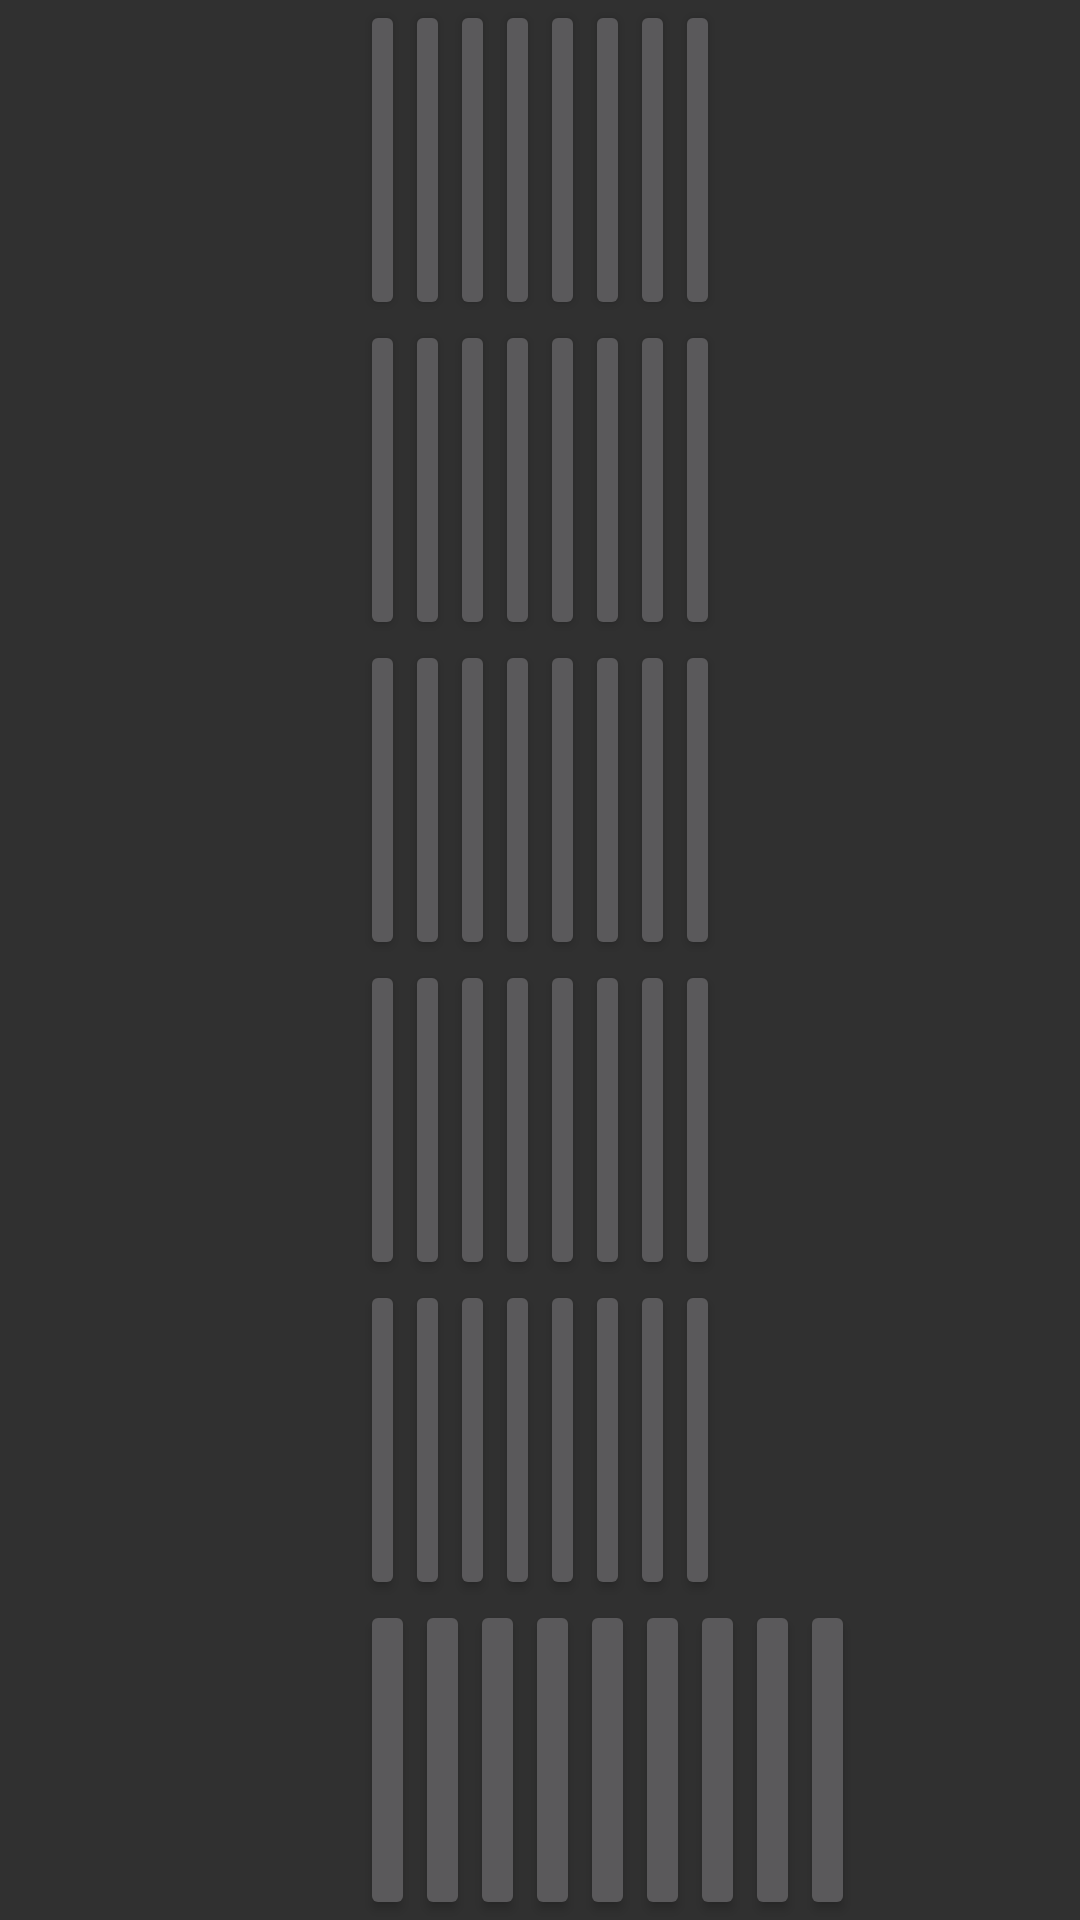

Here is an Android app screen rendered from its layout file. Give the layout XML and the strings, colors and styles it references.
<!-- AndroidManifest.xml: application theme DarkMonster -->
<!-- res/layout/activity_spielbrett.xml -->
<?xml version="1.0" encoding="utf-8"?>
<LinearLayout xmlns:android="http://schemas.android.com/apk/res/android"
    xmlns:app="http://schemas.android.com/apk/res-auto"
    xmlns:tools="http://schemas.android.com/tools"
    android:layout_width="match_parent"
    android:layout_height="match_parent"
    android:baselineAligned="false"
    android:orientation="vertical"
    android:weightSum="6"
    tools:context="t_industries.monstersandportals.ServerActivity">

    <LinearLayout
        android:layout_width="match_parent"
        android:layout_height="match_parent"
        android:layout_marginLeft="120dp"
        android:layout_marginRight="120dp"
        android:layout_weight="1"
        android:baselineAligned="false"
        android:weightSum="8">

        <Button
            android:id="@+id/f47"
            android:layout_width="match_parent"
            android:layout_height="match_parent"
            android:layout_weight="1" />

        <Button
            android:id="@+id/f46"
            android:layout_width="match_parent"
            android:layout_height="match_parent"
            android:layout_weight="1" />

        <Button
            android:id="@+id/f45"
            android:layout_width="match_parent"
            android:layout_height="match_parent"
            android:layout_weight="1" />

        <Button
            android:id="@+id/f44"
            android:layout_width="match_parent"
            android:layout_height="match_parent"
            android:layout_weight="1" />

        <Button
            android:id="@+id/f43"
            android:layout_width="match_parent"
            android:layout_height="match_parent"
            android:layout_weight="1" />

        <Button
            android:id="@+id/f42"
            android:layout_width="match_parent"
            android:layout_height="match_parent"
            android:layout_weight="1" />

        <Button
            android:id="@+id/f41"
            android:layout_width="match_parent"
            android:layout_height="match_parent"
            android:layout_weight="1" />

        <Button
            android:id="@+id/f40"
            android:layout_width="match_parent"
            android:layout_height="match_parent"
            android:layout_weight="1" />
    </LinearLayout>

    <LinearLayout
        android:layout_width="match_parent"
        android:layout_height="match_parent"
        android:layout_marginLeft="120dp"
        android:layout_marginRight="120dp"
        android:layout_weight="1"
        android:weightSum="8">

        <Button
            android:id="@+id/f32"
            android:layout_width="match_parent"
            android:layout_height="match_parent"
            android:layout_weight="1" />

        <Button
            android:id="@+id/f33"
            android:layout_width="match_parent"
            android:layout_height="match_parent"
            android:layout_weight="1" />

        <Button
            android:id="@+id/f34"
            android:layout_width="match_parent"
            android:layout_height="match_parent"
            android:layout_weight="1" />

        <Button
            android:id="@+id/f35"
            android:layout_width="match_parent"
            android:layout_height="match_parent"
            android:layout_weight="1" />

        <Button
            android:id="@+id/f36"
            android:layout_width="match_parent"
            android:layout_height="match_parent"
            android:layout_weight="1" />

        <Button
            android:id="@+id/f37"
            android:layout_width="match_parent"
            android:layout_height="match_parent"
            android:layout_weight="1" />

        <Button
            android:id="@+id/f38"
            android:layout_width="match_parent"
            android:layout_height="match_parent"
            android:layout_weight="1" />

        <Button
            android:id="@+id/f39"
            android:layout_width="match_parent"
            android:layout_height="match_parent"
            android:layout_weight="1" />
    </LinearLayout>

    <LinearLayout
        android:layout_width="match_parent"
        android:layout_height="match_parent"
        android:layout_marginLeft="120dp"
        android:layout_marginRight="120dp"
        android:layout_weight="1"
        android:weightSum="8">

        <Button
            android:id="@+id/f31"
            android:layout_width="match_parent"
            android:layout_height="match_parent"
            android:layout_weight="1" />

        <Button
            android:id="@+id/f30"
            android:layout_width="match_parent"
            android:layout_height="match_parent"
            android:layout_weight="1" />

        <Button
            android:id="@+id/f29"
            android:layout_width="match_parent"
            android:layout_height="match_parent"
            android:layout_weight="1" />

        <Button
            android:id="@+id/f28"
            android:layout_width="match_parent"
            android:layout_height="match_parent"
            android:layout_weight="1" />

        <Button
            android:id="@+id/f27"
            android:layout_width="match_parent"
            android:layout_height="match_parent"
            android:layout_weight="1" />

        <Button
            android:id="@+id/f26"
            android:layout_width="match_parent"
            android:layout_height="match_parent"
            android:layout_weight="1" />

        <Button
            android:id="@+id/f25"
            android:layout_width="match_parent"
            android:layout_height="match_parent"
            android:layout_weight="1" />

        <Button
            android:id="@+id/f24"
            android:layout_width="match_parent"
            android:layout_height="match_parent"
            android:layout_weight="1" />
    </LinearLayout>

    <LinearLayout
        android:layout_width="match_parent"
        android:layout_height="match_parent"
        android:layout_marginLeft="120dp"
        android:layout_marginRight="120dp"
        android:layout_weight="1"
        android:weightSum="8">

        <Button
            android:id="@+id/f16"
            android:layout_width="match_parent"
            android:layout_height="match_parent"
            android:layout_weight="1" />

        <Button
            android:id="@+id/f17"
            android:layout_width="match_parent"
            android:layout_height="match_parent"
            android:layout_weight="1" />

        <Button
            android:id="@+id/f18"
            android:layout_width="match_parent"
            android:layout_height="match_parent"
            android:layout_weight="1" />

        <Button
            android:id="@+id/f19"
            android:layout_width="match_parent"
            android:layout_height="match_parent"
            android:layout_weight="1" />

        <Button
            android:id="@+id/f20"
            android:layout_width="match_parent"
            android:layout_height="match_parent"
            android:layout_weight="1" />

        <Button
            android:id="@+id/f21"
            android:layout_width="match_parent"
            android:layout_height="match_parent"
            android:layout_weight="1" />

        <Button
            android:id="@+id/f22"
            android:layout_width="match_parent"
            android:layout_height="match_parent"
            android:layout_weight="1" />

        <Button
            android:id="@+id/f23"
            android:layout_width="match_parent"
            android:layout_height="match_parent"
            android:layout_weight="1" />
    </LinearLayout>

    <LinearLayout
        android:layout_width="match_parent"
        android:layout_height="match_parent"
        android:layout_marginLeft="120dp"
        android:layout_marginRight="120dp"
        android:layout_weight="1"
        android:weightSum="8">

        <Button
            android:id="@+id/f15"
            android:layout_width="match_parent"
            android:layout_height="match_parent"
            android:layout_weight="1" />

        <Button
            android:id="@+id/f14"
            android:layout_width="match_parent"
            android:layout_height="match_parent"
            android:layout_weight="1" />

        <Button
            android:id="@+id/f13"
            android:layout_width="match_parent"
            android:layout_height="match_parent"
            android:layout_weight="1" />

        <Button
            android:id="@+id/f12"
            android:layout_width="match_parent"
            android:layout_height="match_parent"
            android:layout_weight="1" />

        <Button
            android:id="@+id/f11"
            android:layout_width="match_parent"
            android:layout_height="match_parent"
            android:layout_weight="1" />

        <Button
            android:id="@+id/f10"
            android:layout_width="match_parent"
            android:layout_height="match_parent"
            android:layout_weight="1" />

        <Button
            android:id="@+id/f9"
            android:layout_width="match_parent"
            android:layout_height="match_parent"
            android:layout_weight="1" />

        <Button
            android:id="@+id/f8"
            android:layout_width="match_parent"
            android:layout_height="match_parent"
            android:layout_weight="1" />
    </LinearLayout>

    <LinearLayout
        android:layout_width="match_parent"
        android:layout_height="match_parent"
        android:layout_marginLeft="120dp"
        android:layout_marginRight="75dp"
        android:layout_weight="1"
        android:weightSum="9">

        <Button
            android:id="@+id/f0"
            android:layout_width="match_parent"
            android:layout_height="match_parent"
            android:layout_weight="1" />

        <Button
            android:id="@+id/f1"
            android:layout_width="match_parent"
            android:layout_height="match_parent"
            android:layout_weight="1" />

        <Button
            android:id="@+id/f2"
            android:layout_width="match_parent"
            android:layout_height="match_parent"
            android:layout_weight="1" />

        <Button
            android:id="@+id/f3"
            android:layout_width="match_parent"
            android:layout_height="match_parent"
            android:layout_weight="1" />

        <Button
            android:id="@+id/f4"
            android:layout_width="match_parent"
            android:layout_height="match_parent"
            android:layout_weight="1" />

        <Button
            android:id="@+id/f5"
            android:layout_width="match_parent"
            android:layout_height="match_parent"
            android:layout_weight="1" />

        <Button
            android:id="@+id/f6"
            android:layout_width="match_parent"
            android:layout_height="match_parent"
            android:layout_weight="1" />

        <Button
            android:id="@+id/f7"
            android:layout_width="match_parent"
            android:layout_height="match_parent"
            android:layout_weight="1" />

        <Button
            android:id="@+id/roll"
            android:layout_width="match_parent"
            android:layout_height="match_parent"
            android:layout_weight="1" />
    </LinearLayout>

</LinearLayout>
<!-- resources referenced by this layout -->
<resources>
  <style name="DarkMonster" parent="Theme.AppCompat.NoActionBar">
          <item name="android:textColorPrimary">@color/colorYellow</item>
          <item name="android:textColorSecondary">@color/colorYellow</item>
          <item name="colorAccent">@android:color/darker_gray</item>
      </style>
  <color name="colorYellow">#F3AE1B</color>
</resources>
